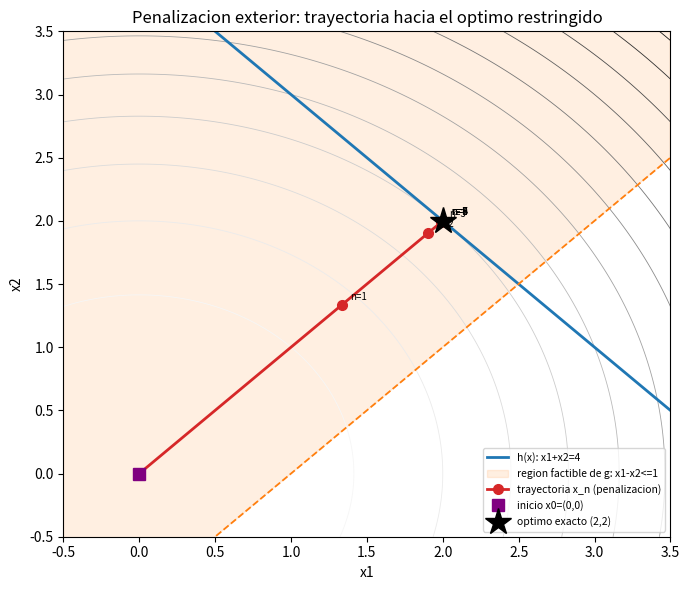

This chart was generated by the following Python code:
"""
Punto 3 - Optimizacion con restricciones: penalizacion
Analisis Numerico (CM0844) - Taller 1
Nombre: Maria Jose Gil Herrera

"""
import numpy as np
import matplotlib.pyplot as plt
np.set_printoptions(suppress=True)

# BFGS + Armijo

def backtracking_armijo(f, grad_f, x, d, gx=None, gradx=None, c1=1e-4, rho=0.5, alpha0=1.0, max_back=60):
    # busca el primer alpha que cumpla armijo, empezando en 1 y bajando a la mitad
    if gx is None:
        gx = f(x)
    if gradx is None:
        gradx = grad_f(x)
    pendiente = gradx @ d
    alpha = alpha0
    for _ in range(max_back):
        if f(x + alpha * d) <= gx + c1 * alpha * pendiente:
            return alpha
        alpha *= rho
    return alpha  # si no encontro nada bueno, devuelve el ultimo que probo


def metodo_bfgs(f, grad_f, x0, tol=1e-8, max_iter=2000):
    x = np.array(x0, dtype=float)
    n = len(x)
    B_inv = np.eye(n)  # arranca aproximando el hessiano inverso como la identidad
    historia_norm = []
    gradx = grad_f(x)

    for k in range(max_iter):
        gx = f(x)
        norm_g = np.linalg.norm(gradx)
        historia_norm.append(norm_g)
        if norm_g < tol:
            break

        d = -B_inv @ gradx
        if gradx @ d >= 0:
            # si por algun motivo la direccion no es de descenso, nos devolvemos
            # al gradiente normal y reiniciamos la aproximacion
            d = -gradx
            B_inv = np.eye(n)

        alpha = backtracking_armijo(f, grad_f, x, d, gx, gradx)
        x_nuevo = x + alpha * d
        grad_nuevo = grad_f(x_nuevo)

        # actualizacion BFGS 
        s = (x_nuevo - x).reshape(-1, 1)
        y = (grad_nuevo - gradx).reshape(-1, 1)
        sy = float((s.T @ y).item())

        if sy > 1e-10:  # si no, mejor no actualizar (se puede dañar la aproximacion)
            rho_bfgs = 1.0 / sy
            I = np.eye(n)
            B_inv = (I - rho_bfgs * s @ y.T) @ B_inv @ (I - rho_bfgs * y @ s.T) + rho_bfgs * s @ s.T

        x = x_nuevo
        gradx = grad_nuevo

    return x, historia_norm, k + 1


def gradiente_numerico(f, x, h=1e-6):
    # diferencias finitas centradas
    x = np.array(x, dtype=float)
    n = len(x)
    g = np.zeros(n)
    for i in range(n):
        xp, xm = x.copy(), x.copy()
        xp[i] += h
        xm[i] -= h
        g[i] = (f(xp) - f(xm)) / (2 * h)
    return g

# Penalizacion exterior

def penalizacion_cuadratica(x, f, h_list, g_list, mu):
    val = f(x)
    for h in h_list:
        val += mu * h(x)**2
    for g in g_list:
        val += mu * max(g(x), 0.0)**2  # solo suma si g(x) > 0, o sea si se viola
    return val


def penalizacion_exterior(f, h_list, g_list, x0, mu1=1.0, eta=10.0, eps=1e-5,
                           max_outer=30, bfgs_tol=1e-8, verbose=True):
    # h_list y g_list son listas de funciones, para poder meter varias
    # restricciones sin tener que reescribir la funcion cada vez
    x = np.array(x0, dtype=float)
    mu = mu1
    trayectoria = []

    for n in range(1, max_outer + 1):
        # arma el subproblema sin restricciones para este mu, y lo resuelve con BFGS
        P = lambda xx, mu=mu: penalizacion_cuadratica(xx, f, h_list, g_list, mu)
        gradP = lambda xx, mu=mu: gradiente_numerico(P, xx)

        x_nuevo, hist_bfgs, n_iter_bfgs = metodo_bfgs(P, gradP, x, tol=bfgs_tol)

        cambio = np.linalg.norm(x_nuevo - x)
        viol_h = sum(h(x_nuevo)**2 for h in h_list)
        viol_g = sum(max(g(x_nuevo), 0.0)**2 for g in g_list)

        info = {"n": n, "mu": mu, "x": x_nuevo.copy(), "f": f(x_nuevo),
                "viol_h": viol_h, "viol_g": viol_g, "cambio": cambio,
                "iter_bfgs": n_iter_bfgs}
        trayectoria.append(info)

        if verbose:
            print(f"  n={n:>2}  mu={mu:>12.1f}   x=({x_nuevo[0]:.6f},{x_nuevo[1]:.6f})   "
                  f"f(x)={info['f']:.6f}   viol_h={viol_h:.2e}   viol_g={viol_g:.2e}   "
                  f"||x_n-x_(n-1)||={cambio:.2e}   (BFGS: {n_iter_bfgs} iter)")

        x = x_nuevo
        if cambio < eps and n > 1:
            if verbose:
                print(f"  -> listo, ya convergio (cambio={cambio:.2e} < eps={eps:.0e})")
            break

        mu *= eta  # subimos el castigo para la siguiente vuelta

    return x, trayectoria

print("verificacion del gradiente")

f = lambda x: x[0]**2 + x[1]**2
h1 = lambda x: x[0] + x[1] - 4
g1 = lambda x: x[0] - x[1] - 1

def gradP_analitico(x, mu):
    x1, x2 = x
    h = h1(x)
    gp = max(g1(x), 0.0)
    dP_dx1 = 2 * x1 + mu * (2 * h * 1 + 2 * gp * 1)
    dP_dx2 = 2 * x2 + mu * (2 * h * 1 + 2 * gp * (-1))
    return np.array([dP_dx1, dP_dx2])


# probamos en un punto cualquiera, para ver si numerico y analitico dan lo mismo
x_prueba = np.array([0.5, 0.3])
mu_prueba = 7.0
P_prueba = lambda xx: penalizacion_cuadratica(xx, f, [h1], [g1], mu_prueba)
grad_num = gradiente_numerico(P_prueba, x_prueba)
grad_ana = gradP_analitico(x_prueba, mu_prueba)
print(f"En x={x_prueba}, mu={mu_prueba}:")
print(f"  gradiente numerico  = {np.round(grad_num, 5)}")
print(f"  gradiente analitico = {grad_ana}")

# Resolviendo el problema de verdad

print("PUNTO 3 - Aplicando penalizacion exterior")

print("min x1^2+x2^2  s.a. x1+x2-4=0, x1-x2-1<=0,  x0=(0,0)\n")

x0 = np.array([0.0, 0.0])
x_final, tray = penalizacion_exterior(f, [h1], [g1], x0, mu1=1.0, eta=10.0, eps=1e-6)

x_exacto = np.array([2.0, 2.0])
f_exacto = 8.0
print(f"\nResultado final: x = {x_final}")
print(f"f(x) = {f(x_final):.6f}")
print(f"Solucion exacta (KKT): x* = (2,2), f* = 8")
print(f"Error final: ||x - x*|| = {np.linalg.norm(x_final - x_exacto):.2e}")
print(f"\n>> g1(x) quedo en {g1(x_final):.4f} (osea <=0 con margen, la desigualdad "
      f"nunca se activo, todo lo hizo la igualdad).")

# Graficas

# Grafica donde va cayendo x_n mientras el metodo avanza.
fig, ax = plt.subplots(figsize=(7, 6))

xx = np.linspace(-0.5, 3.5, 300)
yy = np.linspace(-0.5, 3.5, 300)
XX, YY = np.meshgrid(xx, yy)
ZZ = XX**2 + YY**2
ax.contour(XX, YY, ZZ, levels=15, cmap="Greys", linewidths=0.6)

ax.plot(xx, 4 - xx, color="tab:blue", lw=2, label="h(x): x1+x2=4")

ax.fill_between(xx, xx - 1, 3.5, color="tab:orange", alpha=0.12,
                 label="region factible de g: x1-x2<=1")
ax.plot(xx, xx - 1, color="tab:orange", lw=1.3, ls="--")

xs = np.array([x0] + [info["x"] for info in tray])  # meto x0 al inicio para que la linea no quede cortada
ax.plot(xs[:, 0], xs[:, 1], "o-", color="tab:red", lw=2, ms=7, label="trayectoria x_n (penalizacion)")
ax.plot(0, 0, "s", color="purple", ms=9, label="inicio x0=(0,0)")
ax.plot(2, 2, "*", color="black", ms=20, label="optimo exacto (2,2)")

for info in tray:
    ax.annotate(f"n={info['n']}", info["x"], textcoords="offset points", xytext=(6, 4), fontsize=7)

ax.set_xlim(-0.5, 3.5)
ax.set_ylim(-0.5, 3.5)
ax.set_xlabel("x1")
ax.set_ylabel("x2")
ax.set_title("Penalizacion exterior: trayectoria hacia el optimo restringido")
ax.legend(fontsize=7.5, loc="lower right")
fig.tight_layout()
plt.show()
